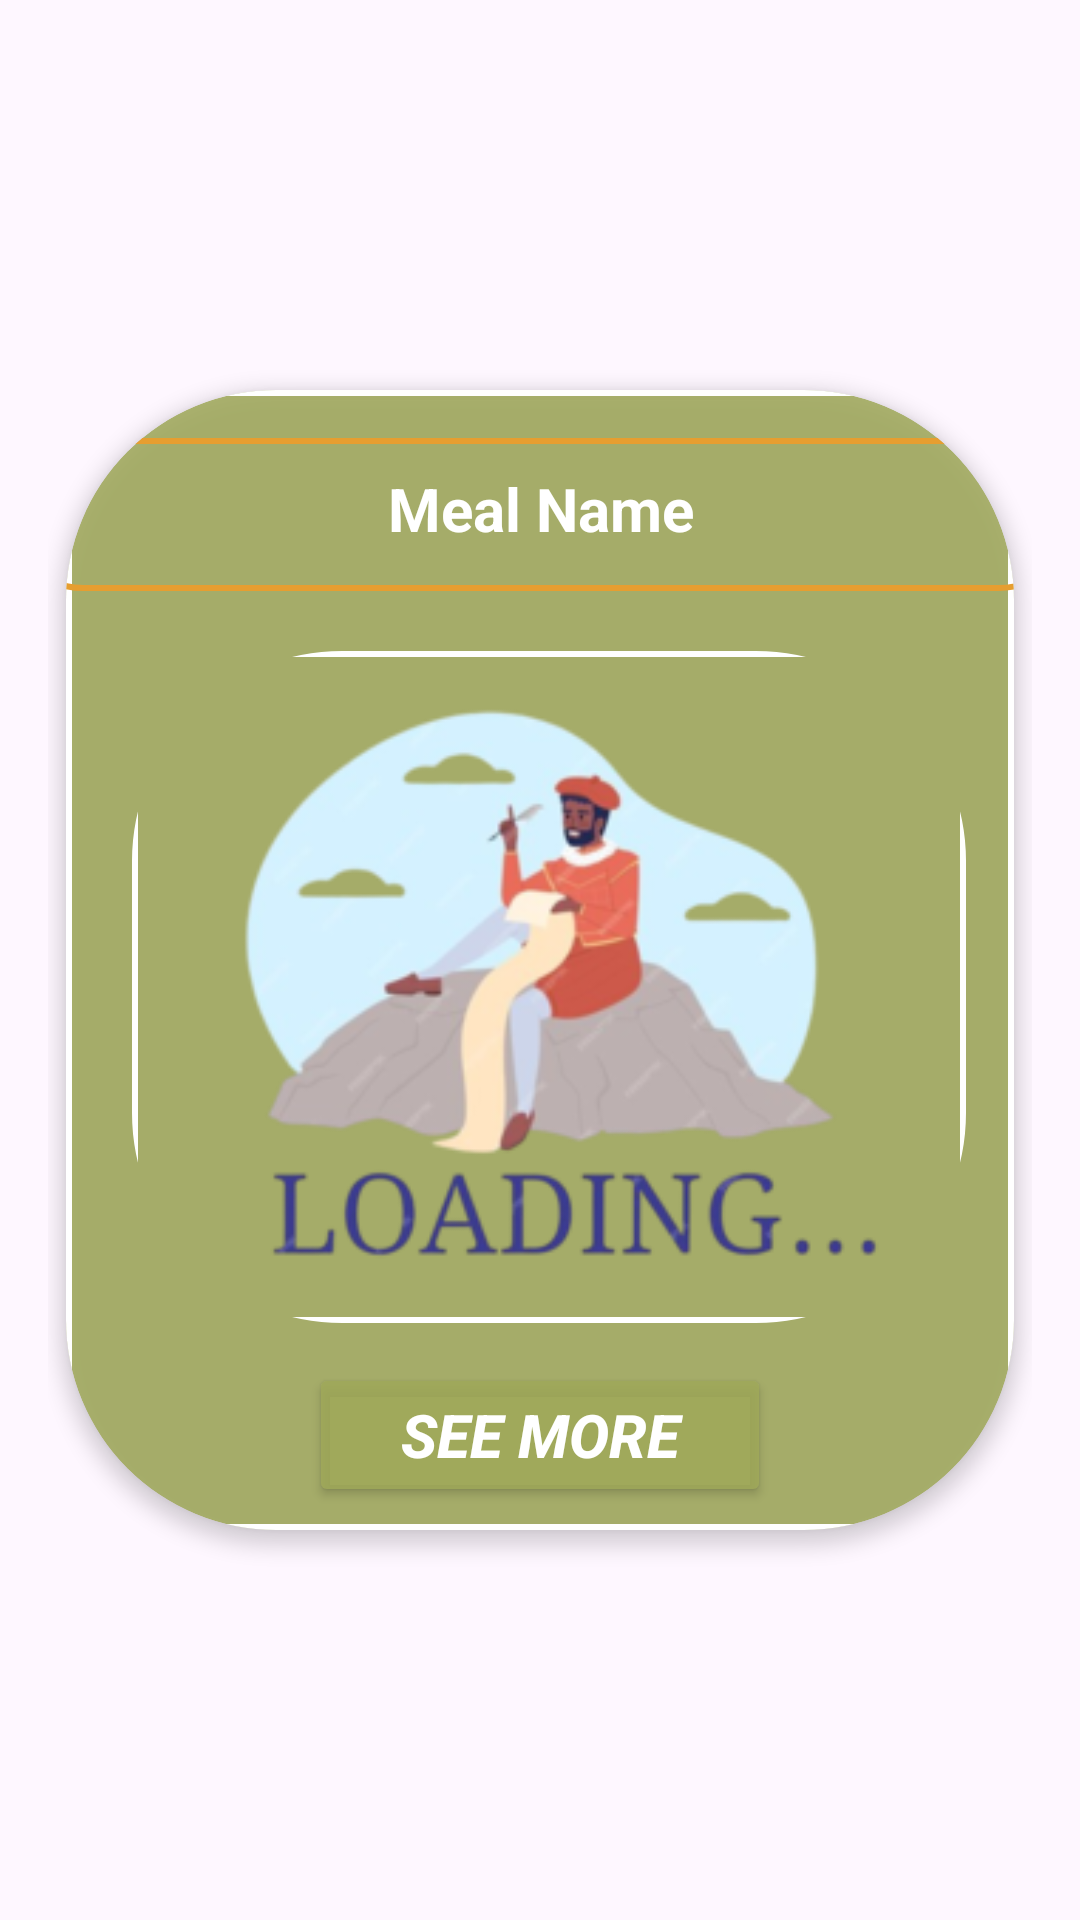

This screen was rendered from an Android layout file. Write that file and the resources it references.
<!-- AndroidManifest.xml: application theme Theme.MealMate -->
<!-- res/layout/search_recylerview_layout.xml -->
<?xml version="1.0" encoding="utf-8"?>
<androidx.constraintlayout.widget.ConstraintLayout xmlns:android="http://schemas.android.com/apk/res/android"
    xmlns:app="http://schemas.android.com/apk/res-auto"
    xmlns:tools="http://schemas.android.com/tools"
    android:layout_width="wrap_content"
    android:layout_height="wrap_content"
    android:padding="16dp">

    <androidx.cardview.widget.CardView
        android:layout_width="316dp"
        android:layout_height="380dp"
        android:layout_marginStart="16dp"
        android:layout_marginTop="16dp"
        android:layout_marginEnd="16dp"
        android:layout_marginBottom="16dp"
        android:backgroundTint="@color/search_meal_card_view_color"
        android:padding="8dp"
        app:cardCornerRadius="70dp"
        app:cardElevation="4dp"
        app:layout_constraintBottom_toBottomOf="parent"
        app:layout_constraintEnd_toEndOf="parent"
        app:layout_constraintStart_toStartOf="parent"
        app:layout_constraintTop_toTopOf="parent">

        <androidx.constraintlayout.widget.ConstraintLayout
            android:layout_width="match_parent"
            android:layout_height="match_parent"
            android:background="@drawable/card_backgroundversion_3">

            <TextView
                android:id="@+id/meal_name"
                android:layout_width="356dp"
                android:layout_height="51dp"
                android:layout_marginTop="16dp"
                android:background="@drawable/border_edit_text_version_2"
                android:padding="10dp"
                android:text="@string/meal_name"
                android:textAlignment="center"
                android:textColor="@color/white"
                android:textSize="20sp"
                android:textStyle="bold"
                app:layout_constraintEnd_toEndOf="parent"
                app:layout_constraintStart_toStartOf="parent"
                app:layout_constraintTop_toTopOf="parent" />

            <Button
                android:id="@+id/seeMorebutton"
                android:layout_width="154dp"
                android:layout_height="wrap_content"
                android:backgroundTint="@color/search_meal_card_view_color"
                android:padding="10dp"
                android:text="@string/see_more"
                android:textAlignment="center"
                android:textColor="@color/white"
                android:textSize="20sp"
                android:textStyle="bold|italic"
                app:layout_constraintBottom_toBottomOf="parent"
                app:layout_constraintEnd_toEndOf="@+id/mealImage"
                app:layout_constraintHorizontal_bias="0.475"
                app:layout_constraintStart_toStartOf="@+id/mealImage"
                app:layout_constraintTop_toBottomOf="@+id/mealImage"

                app:layout_constraintVertical_bias="0.631"
                app:strokeColor="@color/white"
                app:strokeWidth="2dp" />


            <com.google.android.material.imageview.ShapeableImageView
                android:id="@+id/mealImage"
                android:layout_width="278dp"
                android:layout_height="224dp"
                android:layout_marginStart="8dp"
                android:layout_marginTop="20dp"
                android:layout_marginEnd="8dp"
                android:background="@drawable/card_backgroundversion_3"
                android:contentDescription="@string/meal_image"
                app:layout_constraintEnd_toEndOf="@+id/meal_name"
                app:layout_constraintHorizontal_bias="0.333"
                app:layout_constraintStart_toStartOf="parent"
                app:layout_constraintTop_toBottomOf="@+id/meal_name"
                app:shapeAppearanceOverlay="@style/ShapeAppearanceOverlay.RoundedImageView"
                app:srcCompat="@drawable/loading" />


        </androidx.constraintlayout.widget.ConstraintLayout>

    </androidx.cardview.widget.CardView>

</androidx.constraintlayout.widget.ConstraintLayout>
<!-- resources referenced by this layout -->
<resources>
  <color name="search_meal_card_view_color">#DA9FA959</color>#
  <color name="white">#FFFFFFFF</color>
  <!-- drawable border_edit_text_version_2 (drawable) -->
  <?xml version="1.0" encoding="utf-8"?>
  <shape xmlns:android="http://schemas.android.com/apk/res/android">
      <solid android:color="@android:color/transparent"/> 
      <corners android:radius="100dp"/> 
      <stroke
          android:width="2dp"
          android:color="@color/Marigold"/> 
  </shape>
  <!-- drawable card_backgroundversion_3 (drawable) -->
  <?xml version="1.0" encoding="utf-8"?>
  <shape xmlns:android="http://schemas.android.com/apk/res/android">
      <solid android:color="@android:color/transparent" />
      <stroke
          android:width="2dp"
          android:color="@color/white"/>
      <corners android:radius="40dp" />
  </shape>
  <!-- drawable loading: png bitmap (drawable, 49773 bytes) -->
  <string name="meal_image">Home Slider Image</string>
  <string name="meal_name">Meal Name</string>
  <string name="see_more">See More</string>
  <style name="ShapeAppearanceOverlay.RoundedImageView" parent="">
          <item name="cornerFamily">rounded</item>
          <item name="cornerFamilyBottomLeft">rounded</item>
          <item name="cornerFamilyBottomRight">rounded</item>
          <item name="cornerFamilyTopLeft">rounded</item>
          <item name="cornerFamilyTopRight">rounded</item>
          <item name="cornerSize">70dp</item>
  
  
      </style>
  <style name="Theme.MealMate" parent="Base.Theme.MealMate" />
  <color name="Marigold">#e69e30</color>
  <style name="Base.Theme.MealMate" parent="Theme.Material3.DayNight.NoActionBar">
          
          <item name="colorPrimary">@color/startScreenBackgroundColor</item>
          <item name="colorPrimaryVariant">@color/startScreenBackgroundColor</item>
  
      </style>
  <color name="startScreenBackgroundColor">#909b47</color>
</resources>
